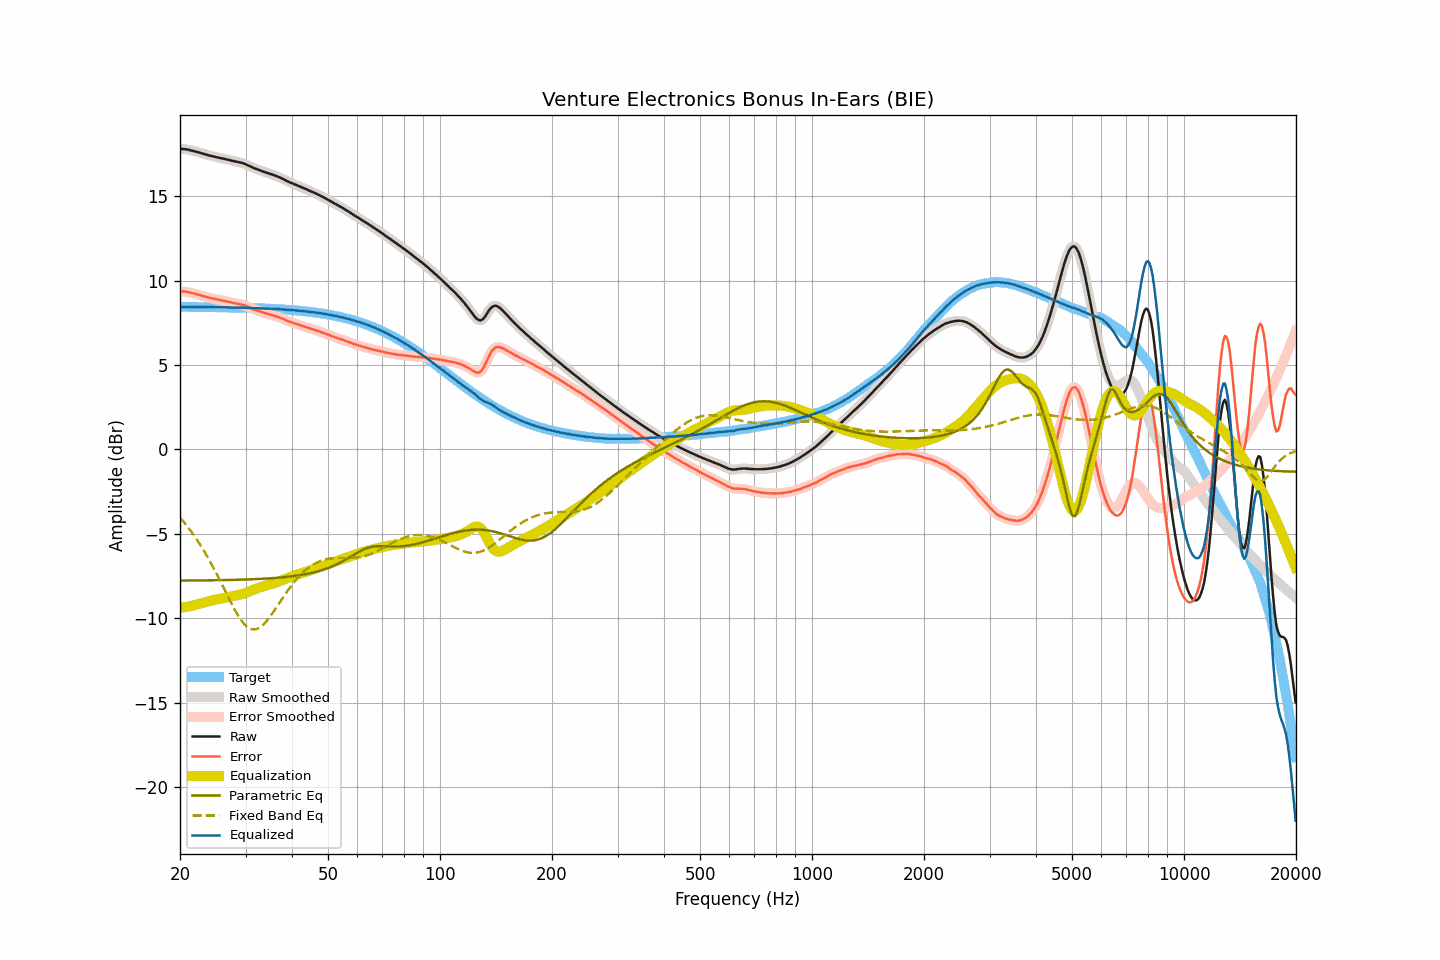

The table this chart was drawn from, first rows:
frequency, raw, smoothed, error, error_smoothed, equalization, parametric_eq, fixed_band_eq, equalized_raw, equalized_smoothed, target
20.00, 17.80, 17.80, 9.36, 9.36, -9.37, -7.77, -4.04, 8.43, 8.43, 8.44
20.20, 17.80, 17.80, 9.36, 9.36, -9.36, -7.77, -4.15, 8.44, 8.44, 8.44
20.40, 17.79, 17.79, 9.35, 9.35, -9.35, -7.77, -4.26, 8.44, 8.44, 8.44
20.61, 17.78, 17.78, 9.34, 9.34, -9.34, -7.76, -4.37, 8.44, 8.44, 8.44
20.81, 17.77, 17.77, 9.33, 9.33, -9.32, -7.76, -4.49, 8.45, 8.44, 8.44
21.02, 17.75, 17.75, 9.31, 9.31, -9.31, -7.76, -4.61, 8.44, 8.44, 8.44
21.23, 17.73, 17.73, 9.29, 9.29, -9.29, -7.76, -4.74, 8.44, 8.44, 8.44
21.44, 17.70, 17.70, 9.26, 9.27, -9.27, -7.76, -4.87, 8.43, 8.43, 8.43
21.66, 17.68, 17.68, 9.25, 9.25, -9.25, -7.76, -5.00, 8.43, 8.43, 8.43
21.87, 17.66, 17.65, 9.23, 9.22, -9.22, -7.76, -5.13, 8.44, 8.43, 8.43
22.09, 17.63, 17.63, 9.20, 9.20, -9.20, -7.76, -5.27, 8.43, 8.43, 8.43
22.31, 17.60, 17.60, 9.17, 9.17, -9.17, -7.76, -5.42, 8.43, 8.43, 8.43
22.54, 17.58, 17.58, 9.15, 9.15, -9.14, -7.76, -5.56, 8.43, 8.43, 8.43
22.76, 17.55, 17.55, 9.12, 9.12, -9.12, -7.76, -5.71, 8.43, 8.43, 8.43
22.99, 17.52, 17.52, 9.09, 9.09, -9.09, -7.76, -5.86, 8.43, 8.43, 8.43
23.22, 17.49, 17.49, 9.06, 9.06, -9.07, -7.75, -6.02, 8.42, 8.43, 8.43
23.45, 17.47, 17.46, 9.04, 9.04, -9.04, -7.75, -6.18, 8.43, 8.43, 8.43
23.69, 17.44, 17.44, 9.01, 9.01, -9.01, -7.75, -6.35, 8.43, 8.42, 8.43
23.92, 17.41, 17.41, 8.98, 8.99, -8.99, -7.75, -6.52, 8.42, 8.42, 8.42
24.16, 17.39, 17.39, 8.97, 8.96, -8.97, -7.75, -6.69, 8.42, 8.42, 8.42
24.40, 17.37, 17.36, 8.95, 8.94, -8.94, -7.75, -6.87, 8.43, 8.42, 8.42
24.65, 17.34, 17.34, 8.92, 8.92, -8.92, -7.75, -7.05, 8.42, 8.42, 8.42
24.89, 17.32, 17.32, 8.90, 8.90, -8.90, -7.75, -7.23, 8.42, 8.42, 8.42
25.14, 17.30, 17.30, 8.88, 8.88, -8.88, -7.74, -7.42, 8.42, 8.42, 8.42
25.39, 17.28, 17.28, 8.86, 8.86, -8.86, -7.74, -7.60, 8.42, 8.42, 8.42
25.65, 17.26, 17.26, 8.84, 8.84, -8.84, -7.74, -7.79, 8.42, 8.42, 8.42
25.91, 17.24, 17.24, 8.83, 8.83, -8.83, -7.74, -7.98, 8.41, 8.41, 8.41
26.16, 17.22, 17.22, 8.81, 8.81, -8.81, -7.74, -8.18, 8.41, 8.41, 8.41
26.43, 17.20, 17.20, 8.79, 8.79, -8.79, -7.74, -8.37, 8.41, 8.41, 8.41
26.69, 17.18, 17.18, 8.77, 8.77, -8.76, -7.73, -8.56, 8.41, 8.41, 8.41
26.96, 17.15, 17.15, 8.74, 8.75, -8.74, -7.73, -8.75, 8.41, 8.41, 8.41
27.23, 17.13, 17.13, 8.72, 8.72, -8.72, -7.73, -8.94, 8.41, 8.40, 8.41
27.50, 17.10, 17.10, 8.70, 8.70, -8.70, -7.73, -9.13, 8.40, 8.40, 8.40
27.77, 17.08, 17.08, 8.68, 8.68, -8.68, -7.73, -9.31, 8.40, 8.40, 8.40
28.05, 17.06, 17.06, 8.66, 8.66, -8.66, -7.72, -9.48, 8.40, 8.39, 8.40
28.33, 17.04, 17.04, 8.64, 8.64, -8.64, -7.72, -9.65, 8.39, 8.39, 8.40
28.62, 17.02, 17.02, 8.62, 8.62, -8.63, -7.72, -9.81, 8.39, 8.39, 8.40
28.90, 17.00, 17.00, 8.61, 8.61, -8.60, -7.72, -9.96, 8.39, 8.39, 8.39
29.19, 16.98, 16.98, 8.59, 8.59, -8.58, -7.71, -10.10, 8.40, 8.40, 8.39
29.48, 16.95, 16.95, 8.56, 8.56, -8.55, -7.71, -10.23, 8.39, 8.40, 8.39
29.78, 16.92, 16.92, 8.53, 8.53, -8.52, -7.71, -10.34, 8.40, 8.39, 8.39
30.08, 16.88, 16.88, 8.50, 8.49, -8.49, -7.70, -10.43, 8.39, 8.39, 8.38
30.38, 16.83, 16.83, 8.45, 8.45, -8.45, -7.70, -10.52, 8.38, 8.38, 8.38
30.68, 16.79, 16.79, 8.41, 8.41, -8.41, -7.70, -10.58, 8.38, 8.38, 8.38
30.99, 16.75, 16.75, 8.37, 8.37, -8.37, -7.69, -10.63, 8.38, 8.37, 8.37
31.30, 16.70, 16.70, 8.33, 8.33, -8.33, -7.69, -10.65, 8.37, 8.37, 8.37
31.61, 16.66, 16.66, 8.29, 8.29, -8.30, -7.69, -10.67, 8.36, 8.36, 8.37
31.93, 16.62, 16.62, 8.25, 8.26, -8.26, -7.68, -10.65, 8.36, 8.36, 8.37
32.24, 16.59, 16.59, 8.23, 8.22, -8.22, -7.68, -10.63, 8.36, 8.36, 8.36
32.57, 16.55, 16.55, 8.19, 8.19, -8.19, -7.67, -10.58, 8.36, 8.36, 8.36
32.89, 16.52, 16.52, 8.16, 8.16, -8.16, -7.67, -10.52, 8.36, 8.36, 8.35
33.22, 16.48, 16.48, 8.13, 8.13, -8.13, -7.66, -10.45, 8.35, 8.35, 8.35
33.55, 16.45, 16.45, 8.10, 8.10, -8.10, -7.66, -10.36, 8.35, 8.35, 8.35
33.89, 16.41, 16.41, 8.07, 8.07, -8.07, -7.65, -10.26, 8.34, 8.34, 8.34
34.23, 16.38, 16.38, 8.04, 8.04, -8.04, -7.65, -10.15, 8.34, 8.34, 8.34
34.57, 16.35, 16.35, 8.01, 8.02, -8.02, -7.64, -10.03, 8.33, 8.33, 8.33
34.92, 16.32, 16.32, 7.99, 7.99, -7.99, -7.63, -9.90, 8.33, 8.33, 8.33
35.27, 16.29, 16.29, 7.96, 7.96, -7.96, -7.63, -9.77, 8.33, 8.33, 8.32
35.62, 16.25, 16.25, 7.93, 7.93, -7.93, -7.62, -9.63, 8.32, 8.32, 8.32
35.97, 16.22, 16.22, 7.90, 7.90, -7.90, -7.61, -9.49, 8.32, 8.31, 8.32
... 635 more rows
